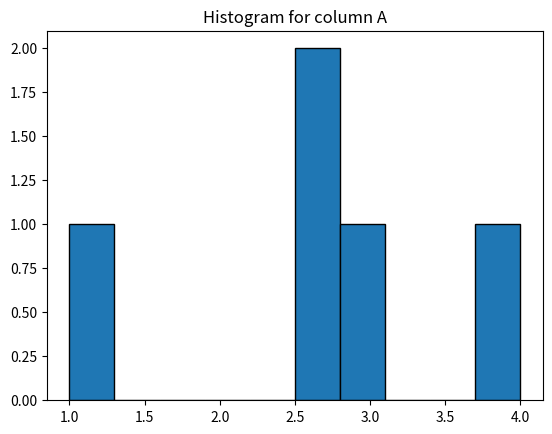

The matplotlib source for this figure:
# Exam
# Python Basics
# Data Types

# Which of the following is not a mutable data type in Python?
# a) List
# b) Dictionary
# c) Tuple
# d) Set
print('Answer: ', 'Tuple')

# Lists and Loops

# Using a list comprehension, generate a list of the squares of numbers from 1 to 10, but only include squares of even numbers.
square_array = [x**2 for x in range(1, 11) if x % 2 == 0]
print('Answer:', square_array)
# Using the range function, create a list of numbers from 1 to 10, then print numbers that are divisible by both 2 and 3.


# Loop through the provided list of dictionaries and print the names and ages:

student_list = [
    {
    "name": "John", 
    "age": 24
    }, 
    {
    "name": "Anna", 
    "age": 22
    }, 
    {
    "name": "Mike", 
    "age": 25
    }
]

for student in student_list:
  print(student['name'], student['age'])

# Function Behavior with *args and **kwargs
# Write a function combine_words that accepts any number of positional arguments and key-value arguments. The function should return a single sentence combining all the words provided.
# Example:
# print(combine_words("Hello", "world", second="is", third="great!", first="Python"))
# Expected Output:
# "Hello world. Python is great!"
def combine_words(*args, **kwargs):
    sentence_part = list(args)
    other_part = [value for key, value in sorted(kwargs.items())]
    sentence = ' '.join(sentence_part) + '. ' + ' '.join(other_part)
    return sentence
  

print(combine_words("Hello", "world", second="is", third="great!", first="Python"))
# print('But Javascript is much-much-much better!')

# Object-Oriented Programming (OOP)

# Create a class Vehicle with string attributes type, brand, and integer attribute year. Ensure instances of the vehicle cannot be created if any of these attributes are missing and include a method to display the vehicle’s info. Use dunder method.
class Vehicle:
   def __init__(self, type: str, brand: str, year: int):
        self.type = type
        self.brand = brand
        self.year = year
   def __str__(self):
        return f'Type: {self.type}, Brand: {self.brand}, Year: {self.year}'
   
vehicle = Vehicle('Moto', 'Bmw', 2114)
print(vehicle)

# With error
try:
    vehicle2 = Vehicle('Car')
    print(vehicle2)
except TypeError as e:
    print(f'Error: {e}')


# OOP Inheritance and Decorators

# Create a class Car with string attributes brand, model, and integer attribute mileage. 
# Implement a method to return the car’s details.
class Car:
    def __init__(self, brand, model, mileage):
        self.brand = brand
        self.model = model
        self.mileage = mileage
        
    def __str__(self):
        return f'Details: {self.brand}, {self.model}, {self.mileage}'

# Create a subclass ElectricCar inheriting from Car with an additional float private attribute __battery_capacity. Override the car’s details method to include the battery capacity.
# Use the @property decorator to get the battery_capacity value and @battery_capacity.setter to modify the battery capacity only if the new value is positive.
class ElectricCar(Car):
    def __init__(self, brand, model, mileage, battery_capacity):
        super().__init__(brand, model, mileage)
        self.__battery_capacity = battery_capacity
    
    @property
    def battery_capacity(self):
        return self.__battery_capacity
    
    @battery_capacity.setter
    def battery_capacity(self, value):
        if value > 0:
            self.__battery_capacity = value

    # def details(self):
    def __str__(self):
        car_details = super().details()
        return f"{car_details}, Battery Capacity: {self.__battery_capacity}"

# Create a BankAccount class with private float attribute _balance and private string attribute _account_holder. 
# Implement methods to deposit, withdraw, and view the balance. Include a class method to track accounts created and a static method for a bank policy message. 
# Ensure the balance is non-negative.
class BankAccount:
    accounts = 0

    def __init__(self, balance, account_holder):
      if balance < 0: 
          raise ValueError("Should be more than 0")
      self._balance = balance
      self._account_holder = account_holder
      BankAccount.accounts += 1
    
    def deposit(self, amount):
        if amount > 0:
            self._balance += amount
    
    def withdraw(self, amount):
        if 0 <= amount <= self._balance:
            self._balance -= amount
        else:
            print('Not enough money for operation')
    
    def check_balance(self):
        return self._balance

    @classmethod
    def total_accounts(cls):
        return cls.accounts

    @staticmethod
    def bank_policy():
        return 'Do you remember your pin?'
    
# Data Science
# Numpy and Pandas Visualization
# Create a numpy array of shape (3,3) filled with integers from 1 to 9 using arange().
import numpy as np
basic_array = np.arange(1, 10).reshape(3, 3)
print('Answer', basic_array)

import pandas as pd
df = pd.DataFrame({'A': [1, 'apple', 3, 4, 'banana'], 'B': [5, 6, 7, 8, 9]})
# To Nan
to_nan_df = pd.to_numeric(df['A'], errors='coerce')
print(to_nan_df)
#  Calculating
mean = to_nan_df.mean(skipna=True)
# Repalce
df['A'] = df['A'].where(to_nan_df.notna(), mean)
# Answer
print(df['A'])

# Replace non-numeric values in column “A” with the mean of numeric values. Plot a histogram of the “A” column using matplotlib.

# Plot “A” and “B” columns of df using matplotlib. Add x-axis, y-axis labels, and a title.
import matplotlib.pyplot as plt
plt.hist(df['A'], bins=10, edgecolor='black')
plt.title('Histogram for column A')
plt.show()


# Django and Django REST

# Create a new Django project called ‘academy’. After that - create a new app (inside the ‘academy’ project) called ‘school’.

# ANSWER: IN ACADEMY FOLDER 

# Django Models with Foreign Key
# Define Django models Teacher and Course. Course has course_name (CharField) and course_code (CharField). Teacher has name (CharField). Create a many-to-many relationship between Teacher and Course.

# ANSWER: IN FOLDER ACADEMY

# Views

# Create a Django view course_details to fetch details of a course by its id.


# Use a APIview for Teacher to display all teachers.



# Full App

# Create a base model SchoolFacility with facility_name (CharField) and usage_purpose (TextField).


# Create a Laboratory model inheriting from SchoolFacility with equipment_list (TextField).


# Create views for all school facilities and another for only laboratories.


# Create a serializer for SchoolFacility and another for Laboratory to convert to JSON. Test using Postman.

